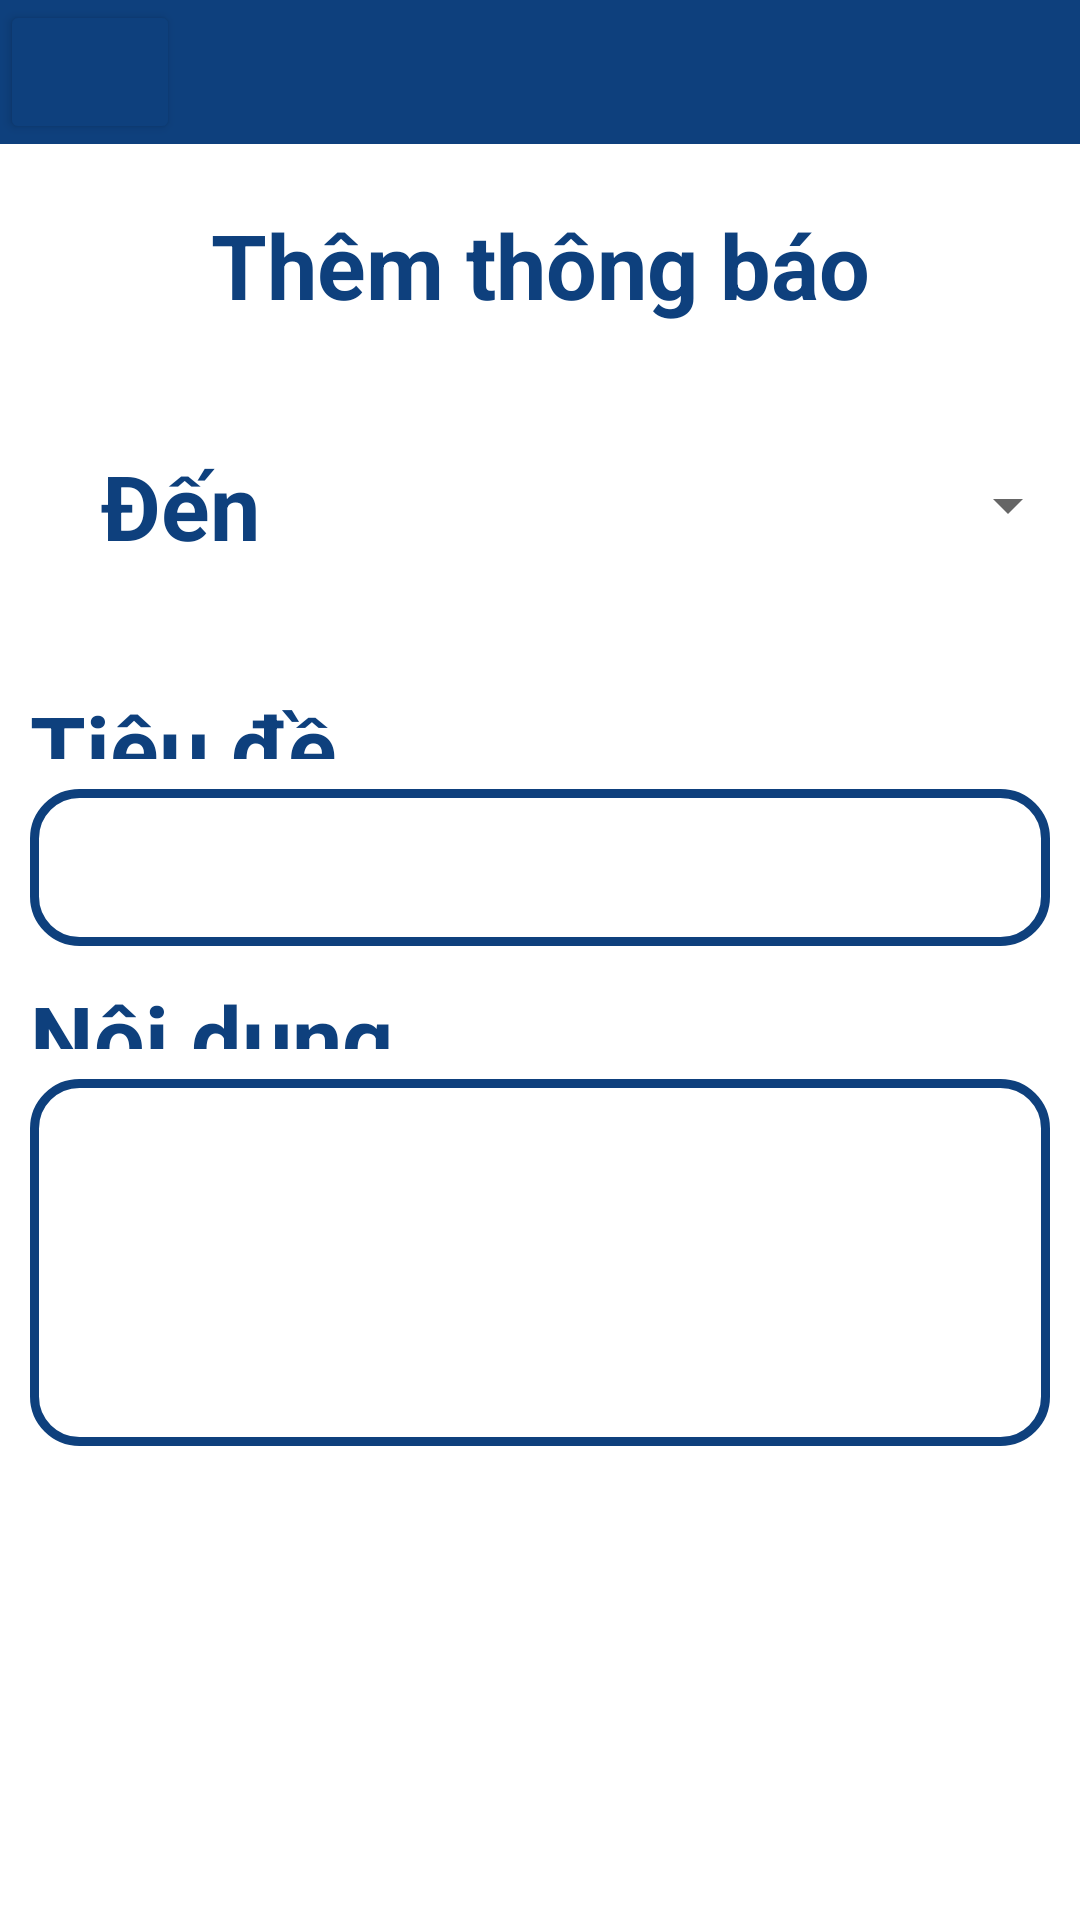

Here is an Android app screen rendered from its layout file. Give the layout XML and the strings, colors and styles it references.
<!-- AndroidManifest.xml: application theme Theme.QLDSV -->
<!-- res/layout/activity_them_thong_bao.xml -->
<?xml version="1.0" encoding="utf-8"?>
<LinearLayout xmlns:android="http://schemas.android.com/apk/res/android"
    xmlns:app="http://schemas.android.com/apk/res-auto"
    xmlns:tools="http://schemas.android.com/tools"
    android:layout_width="match_parent"
    android:layout_height="match_parent"
    tools:context=".ThemThongBao"
    android:orientation="vertical">
    <LinearLayout
        android:layout_width="match_parent"
        android:layout_height="wrap_content"
        android:background="@color/main">
        <Button
            android:id="@+id/btnClickback"
            android:layout_width="60dp"
            android:layout_height="match_parent"
            android:backgroundTint="@color/main"
            android:drawableLeft="@drawable/ic_back"
            android:paddingTop="10dp"
            android:paddingBottom="10dp"/>
    </LinearLayout>
    <LinearLayout
        android:layout_width="match_parent"
        android:layout_height="wrap_content"
        android:gravity="center"
        android:paddingTop="10dp"
        android:paddingBottom="10dp"
        android:orientation="vertical">
        <TextView
            android:layout_width="match_parent"
            android:layout_height="wrap_content"
            android:gravity="center"
            android:text="Thêm thông báo"
            android:textStyle="bold"
            android:textSize="30dp"
            android:layout_marginTop="10dp"
            android:layout_marginBottom="10dp"
            android:textColor="@color/main"/>
    </LinearLayout>
    <LinearLayout
        android:layout_width="match_parent"
        android:layout_height="wrap_content"
        android:gravity="center"
        android:paddingTop="10dp"
        android:paddingBottom="10dp"
        android:orientation="horizontal">
        <TextView
            android:layout_width="match_parent"
            android:layout_height="wrap_content"
            android:gravity="center"
            android:text="Đến"
            android:textStyle="bold"
            android:textSize="30dp"
            android:layout_marginTop="10dp"
            android:layout_marginBottom="10dp"
            android:textColor="@color/main"
            android:layout_weight="2"/>
        <Spinner
            android:id="@+id/cbOption"
            android:layout_width="match_parent"
            android:layout_height="match_parent"
            android:layout_weight="1"/>

    </LinearLayout>
    <LinearLayout
        android:id="@+id/lo_chonlop"
        android:layout_width="match_parent"
        android:layout_height="wrap_content"
        android:gravity="center"
        android:paddingTop="10dp"
        android:paddingBottom="10dp"
        android:orientation="horizontal"
        android:visibility="gone"  >
        <TextView
            android:layout_width="match_parent"
            android:layout_height="wrap_content"
            android:gravity="center"
            android:text="Lớp tín chỉ"
            android:textStyle="bold"
            android:textSize="24dp"
            android:layout_marginTop="10dp"
            android:layout_marginBottom="10dp"
            android:textColor="@color/main"
            android:layout_weight="2"/>
        <AutoCompleteTextView
            android:id="@+id/cbLop"
            android:layout_width="match_parent"
            android:layout_height="match_parent"
            android:layout_weight="1"
            android:textStyle="bold"
            android:textSize="30dp"
            android:padding="10dp"
            android:background="@drawable/borderradiuswithcolor"/>
    </LinearLayout>
    <LinearLayout
        android:id="@+id/lo_chonsv"
        android:layout_width="match_parent"
        android:layout_height="wrap_content"
        android:gravity="center"
        android:paddingTop="10dp"
        android:paddingBottom="10dp"
        android:orientation="horizontal"
        android:visibility="gone"
        >
        <TextView
            android:layout_width="match_parent"
            android:layout_height="wrap_content"
            android:gravity="center"
            android:text="Sinh viên"
            android:textStyle="bold"
            android:textSize="30dp"
            android:layout_marginTop="10dp"
            android:layout_marginBottom="10dp"
            android:textColor="@color/main"
            android:layout_weight="2"/>
        <AutoCompleteTextView
            android:id="@+id/cbSinhVien"
            android:layout_width="match_parent"
            android:layout_height="match_parent"
            android:layout_weight="1"
            android:textSize="30dp"
            android:padding="10dp"
            android:background="@drawable/borderradiuswithcolor"
            />
    </LinearLayout>
    <LinearLayout
        android:layout_width="match_parent"
        android:layout_height="wrap_content"
        android:gravity="center"
        android:padding="10dp"
        android:orientation="vertical"
        >
        <TextView
            android:layout_width="match_parent"
            android:layout_height="wrap_content"

            android:text="Tiêu đề"
            android:textStyle="bold"
            android:textSize="30dp"
            android:layout_marginTop="10dp"
            android:layout_marginBottom="10dp"
            android:textColor="@color/main"
            android:layout_weight="2"/>
        <EditText
            android:id="@+id/et_tieude"
            android:layout_width="match_parent"
            android:layout_height="wrap_content"
            android:layout_weight="1"
            android:textSize="30dp"
            android:padding="10dp"
            android:background="@drawable/borderradiuswithcolor"/>

        <TextView
            android:layout_width="match_parent"
            android:layout_height="wrap_content"

            android:text="Nội dung"
            android:textStyle="bold"
            android:textSize="30dp"
            android:layout_marginTop="10dp"
            android:layout_marginBottom="10dp"
            android:textColor="@color/main"
            android:layout_weight="2"/>
        <EditText
            android:id="@+id/et_noidung"
            android:layout_width="match_parent"
            android:layout_height="wrap_content"
            android:layout_weight="1"
            android:textSize="30dp"
            android:inputType="textMultiLine"
            android:minLines="3"
            android:padding="10dp"
            android:background="@drawable/borderradiuswithcolor"/>


        <Button
            android:id="@+id/btn_themthongbao"
            android:layout_width="match_parent"
            android:layout_height="wrap_content"
            android:layout_margin="50dp"
            android:text="Xác nhận"
            android:textStyle="bold"
            android:textAllCaps="false"
            android:textSize="20dp"
            android:textColor="@color/white"
            android:background="@drawable/buttonmain"/>

    </LinearLayout>
</LinearLayout>
<!-- resources referenced by this layout -->
<resources>
  <color name="main">#0E407D</color>
  <color name="white">#FFFFFFFF</color>
  <!-- drawable borderradiuswithcolor (drawable) -->
  <?xml version="1.0" encoding="utf-8"?>
  <shape xmlns:android="http://schemas.android.com/apk/res/android">
      <stroke
          android:width="3dp"
          android:color="@color/main" />
  
      <solid android:color="#FFFFFF" />
      <corners
          android:radius="15dp" />
  </shape>
  <style name="Theme.QLDSV" parent="Theme.MaterialComponents.DayNight.NoActionBar">
          
          <item name="colorPrimary">@color/purple_500</item>
          <item name="colorPrimaryVariant">@color/purple_700</item>
          <item name="colorOnPrimary">@color/white</item>
          
          <item name="colorSecondary">@color/teal_200</item>
          <item name="colorSecondaryVariant">@color/teal_700</item>
          <item name="colorOnSecondary">@color/black</item>
          
          <item name="android:statusBarColor">?attr/colorPrimaryVariant</item>
          
      </style>
  <color name="purple_500">#FF6200EE</color>
  <color name="purple_700">#FF3700B3</color>
  <color name="teal_200">#FF03DAC5</color>
  <color name="teal_700">#FF018786</color>
  <color name="black">#FF000000</color>
</resources>
